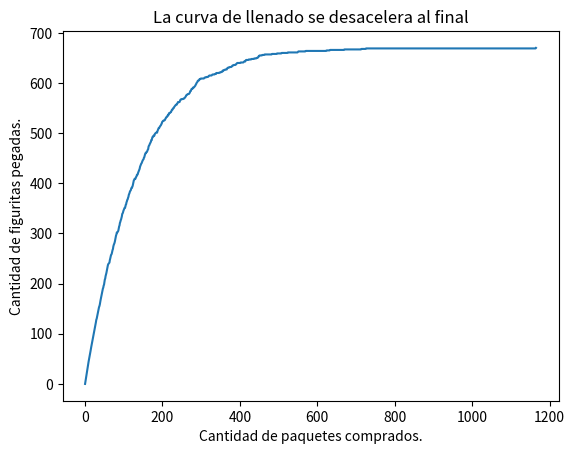

Write the Python code that produced this figure.
# Ejercicio 6.13: Crear
# Ejercicio 6.14: Incompleto
# Ejercicio 6.15: Comprar
# Ejercicio 6.16: Cantidad de compras
# Ejercicio 6.17
# Ejercicio 6.18
# Ejercicio 6.19
# Ejercicio 6.20
# Ejercicio 6.21
# Ejercicio 6.22
# Gráfico



import random
import numpy as np
import matplotlib.pyplot as plt


def crear_album(figus_total):
    return np.zeros(figus_total)


def album_incompleto(album):
    return not album.all()


def comprar_figu(figus_total):
    return random.randint(0, figus_total)


def cuantas_figus(figus_total):
    compradas = 0
    album = crear_album(figus_total=figus_total)

    while album_incompleto(album):
        figu = comprar_figu(figus_total=figus_total)
        album[figu - 1] = 1
        compradas += 1
    
    return compradas


def experimento_figus(n_repeticiones, figus_total):
    albums = [cuantas_figus(figus_total=figus_total) for _ in range(n_repeticiones)]
    return np.mean(albums)


def comprar_paquete(figus_total, figus_paquete):
    return [comprar_figu(figus_total=figus_total) for _ in range(figus_paquete)]


def cuantos_paquetes(figus_total, figus_paquete):
    compradas = 0
    album = crear_album(figus_total=figus_total)

    while album_incompleto(album):
        paquete = comprar_paquete(figus_total=figus_total, figus_paquete=figus_paquete)
        for figu in paquete:
            album[figu - 1] = 1
        compradas += 1

    return compradas


def calcular_historia_figus_pegadas(figus_total, figus_paquete):
    album = crear_album(figus_total)
    historia_figus_pegadas = [0]
    while album_incompleto(album):
        paquete = comprar_paquete(figus_total, figus_paquete)
        while paquete:
            album[paquete.pop() - 1] = 1
        figus_pegadas = (album>0).sum()
        historia_figus_pegadas.append(figus_pegadas)        
    return historia_figus_pegadas


figus_total = 670
figus_paquete = 5
n_repeticiones = 100

plt.plot(calcular_historia_figus_pegadas(figus_total, figus_paquete))
plt.xlabel("Cantidad de paquetes comprados.")
plt.ylabel("Cantidad de figuritas pegadas.")
plt.title("La curva de llenado se desacelera al final")
plt.show()


# repeticiones = [cuantas_figus(figus_total=6) for _ in range(n_repeticiones)]
# print(f'[En album de 6 figus] Se deben comprar {np.mean(repeticiones):.2f} figuritas en promedio')

# experimento = experimento_figus(n_repeticiones=100, figus_total=figus_total)
# print(f'[En album de {figus_total} figus] Se deben comprar {experimento:.2f} figuritas en promedio')

# paquetes = [cuantos_paquetes(figus_total=figus_total, figus_paquete=5) for _ in range(100)]
# print(f'[En album de {figus_total} figus y pack de 5] Se deben comprar {np.mean(paquetes):.2f} paquetes en promedio')
